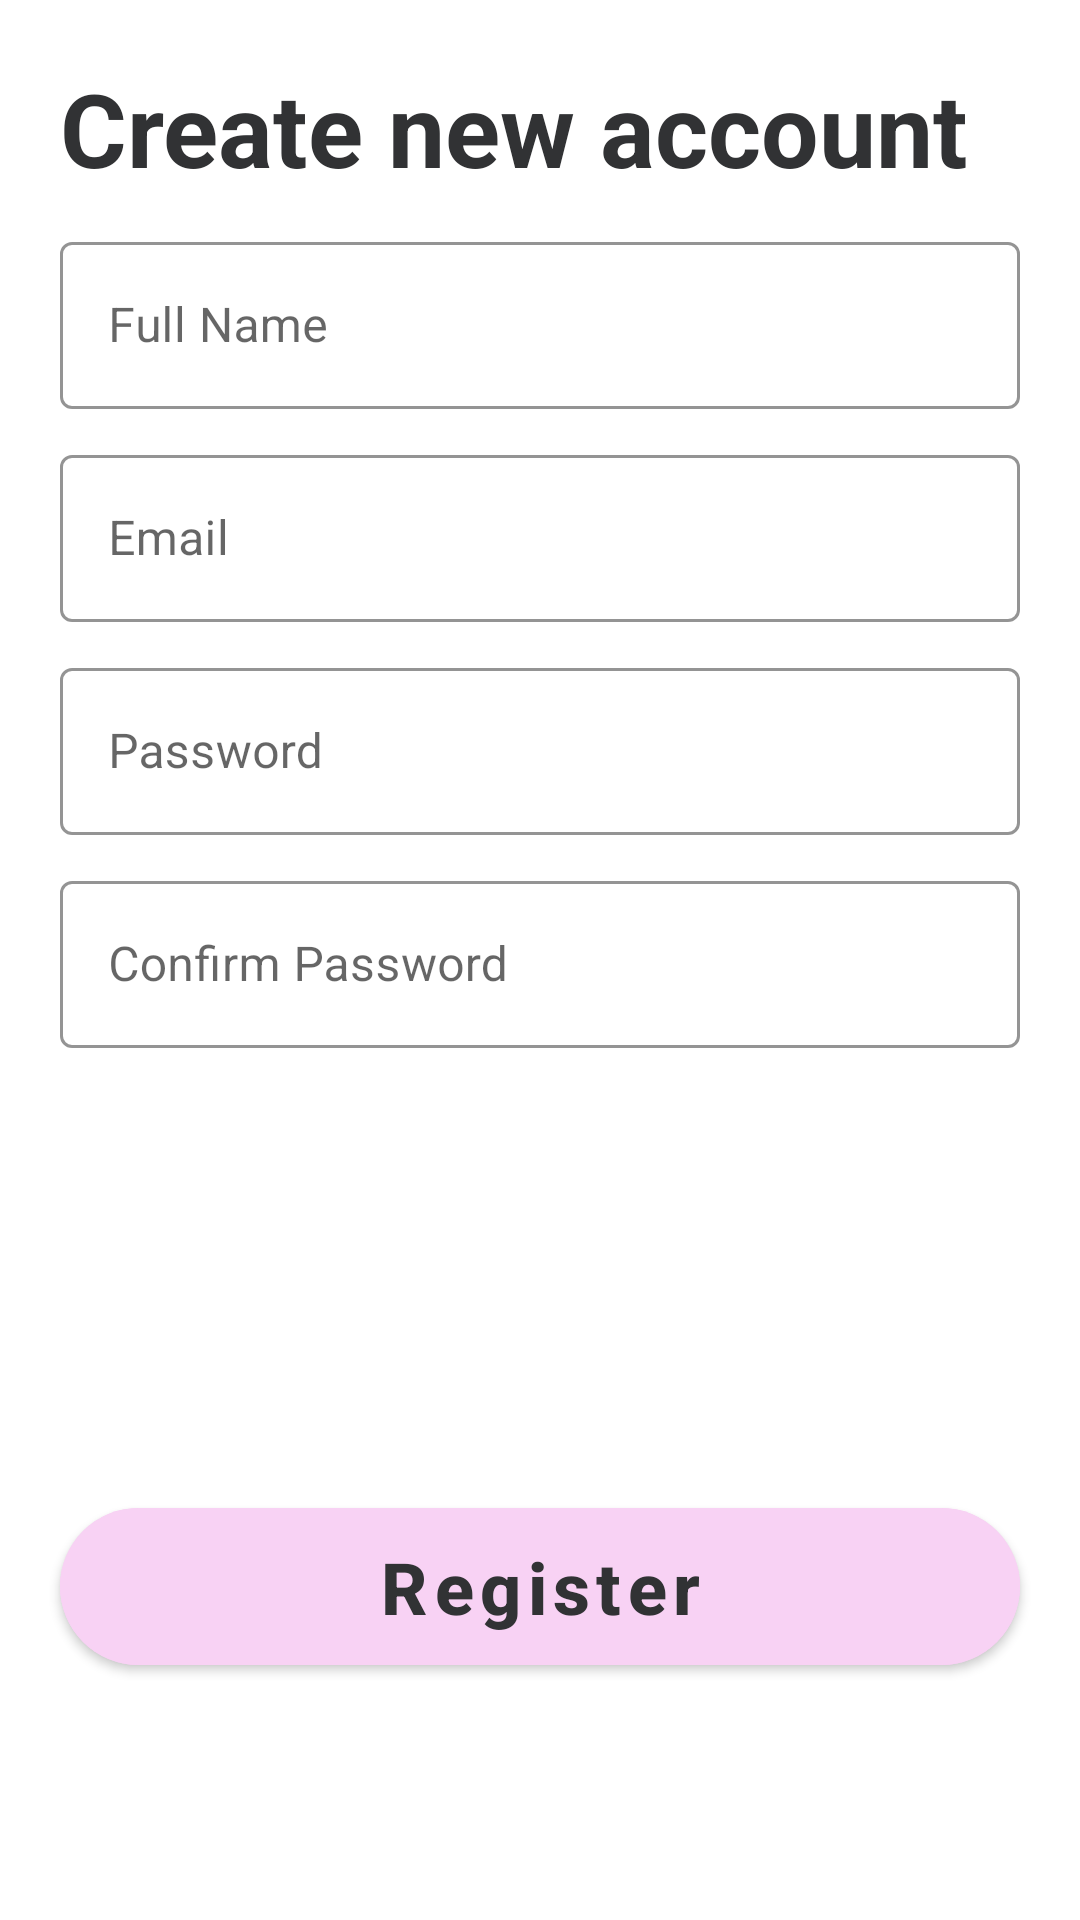

The Android layout XML behind this screen, and the referenced resources:
<!-- AndroidManifest.xml: application theme Theme.StyleBuyer -->
<!-- res/layout/activity_register.xml -->
<?xml version="1.0" encoding="utf-8"?>
<RelativeLayout
    xmlns:android="http://schemas.android.com/apk/res/android"
    xmlns:app="http://schemas.android.com/apk/res-auto"
    xmlns:tools="http://schemas.android.com/tools"
    android:layout_width="match_parent"
    android:layout_height="match_parent"
    tools:context=".auth.RegisterActivity">

    <TextView
        android:id="@+id/signup_TV_title"
        android:layout_width="wrap_content"
        android:layout_height="wrap_content"
        android:text="Create new account"
        android:layout_alignParentLeft="true"
        android:layout_marginLeft="20dp"
        android:layout_marginTop="20dp"
        android:textStyle="bold"
        android:textSize="34sp"
        android:textColor="@color/text"

        />

    <com.google.android.material.textfield.TextInputLayout
        android:id="@+id/signup_TIL_fullName"
        android:layout_width="match_parent"
        android:layout_height="wrap_content"
        android:hint="Full Name"
        android:layout_below="@+id/signup_TV_title"
        android:layout_marginHorizontal="20dp"
        android:layout_marginTop="10dp"
        app:boxStrokeColor="@color/primary"
        app:hintTextColor="@color/primary"
        style="@style/Widget.MaterialComponents.TextInputLayout.OutlinedBox">

        <com.google.android.material.textfield.TextInputEditText

            android:layout_width="match_parent"
            android:layout_height="wrap_content"
            tools:ignore="SpeakableTextPresentCheck" />

    </com.google.android.material.textfield.TextInputLayout>

    <com.google.android.material.textfield.TextInputLayout
        android:id="@+id/signup_TIL_email"
        android:layout_width="match_parent"
        android:layout_height="wrap_content"
        android:hint="Email"
        android:layout_below="@+id/signup_TIL_fullName"
        android:layout_marginHorizontal="20dp"
        android:layout_marginTop="10dp"
        app:boxStrokeColor="@color/primary"
        app:hintTextColor="@color/primary"
        style="@style/Widget.MaterialComponents.TextInputLayout.OutlinedBox">

        <com.google.android.material.textfield.TextInputEditText

            android:layout_width="match_parent"
            android:layout_height="wrap_content"
            />

    </com.google.android.material.textfield.TextInputLayout>

    <com.google.android.material.textfield.TextInputLayout
        android:id="@+id/signup_TIL_password"
        android:layout_width="match_parent"
        android:layout_height="wrap_content"
        android:hint="Password"
        android:layout_below="@+id/signup_TIL_email"
        android:layout_marginHorizontal="20dp"
        android:layout_marginTop="10dp"
        app:boxStrokeColor="@color/primary"
        app:hintTextColor="@color/primary"
        style="@style/Widget.MaterialComponents.TextInputLayout.OutlinedBox">

        <com.google.android.material.textfield.TextInputEditText

            android:layout_width="match_parent"
            android:layout_height="wrap_content"
            android:inputType="textPassword"
            tools:ignore="TouchTargetSizeCheck" />

    </com.google.android.material.textfield.TextInputLayout>

    <com.google.android.material.textfield.TextInputLayout
        android:id="@+id/signup_TIL_confirmPassword"
        android:layout_width="match_parent"
        android:layout_height="wrap_content"
        android:hint="Confirm Password"
        android:layout_below="@+id/signup_TIL_password"
        android:layout_marginHorizontal="20dp"
        android:layout_marginTop="10dp"
        app:boxStrokeColor="@color/primary"
        app:hintTextColor="@color/primary"
        style="@style/Widget.MaterialComponents.TextInputLayout.OutlinedBox">

        <com.google.android.material.textfield.TextInputEditText

            android:layout_width="match_parent"
            android:layout_height="wrap_content"
            android:inputType="textPassword"
            />

    </com.google.android.material.textfield.TextInputLayout>

    <com.google.android.material.button.MaterialButton
        android:id="@+id/signup_BTN_signup"
        android:layout_width="match_parent"
        android:layout_height="wrap_content"
        android:layout_above="@+id/signup_TV_msg"
        android:layout_marginHorizontal="20dp"
        android:layout_marginBottom="20dp"
        android:backgroundTint="@color/primary"
        android:padding="10dp"
        android:text="Register"
        android:textAllCaps="false"
        android:textColor="@color/text"
        android:textSize="24sp"
        android:textStyle="bold"
        app:cornerRadius="30dp" />

    <TextView
        android:id="@+id/signup_TV_msg"
        android:layout_width="wrap_content"
        android:layout_height="wrap_content"
        android:layout_centerHorizontal="true"
        android:layout_alignParentBottom="true"
        android:layout_marginBottom="40dp"
        />

    <ProgressBar
        android:id="@+id/signup_PB_loading"
        android:layout_width="100dp"
        android:layout_height="100dp"
        android:layout_centerInParent="true"
        android:translationZ="99dp"
        android:visibility="gone"
        />


</RelativeLayout>
<!-- resources referenced by this layout -->
<resources>
  <color name="primary">#F8D2F4</color>
  <color name="text">#313234</color>
  <style name="Theme.StyleBuyer" parent="Theme.MaterialComponents.DayNight.DarkActionBar">
          
          <item name="colorPrimary">@color/primary</item>
          <item name="colorPrimaryVariant">@color/primary</item>
          <item name="colorOnPrimary">@color/white</item>
          
          <item name="colorSecondary">@color/primary</item>
          <item name="colorSecondaryVariant">@color/primary</item>
          <item name="colorOnSecondary">@color/black</item>
          
          <item name="android:statusBarColor" tools:targetApi="l">?attr/colorPrimaryVariant</item>
          
      </style>
  <color name="white">#FFFFFFFF</color>
  <color name="black">#FF000000</color>
</resources>
